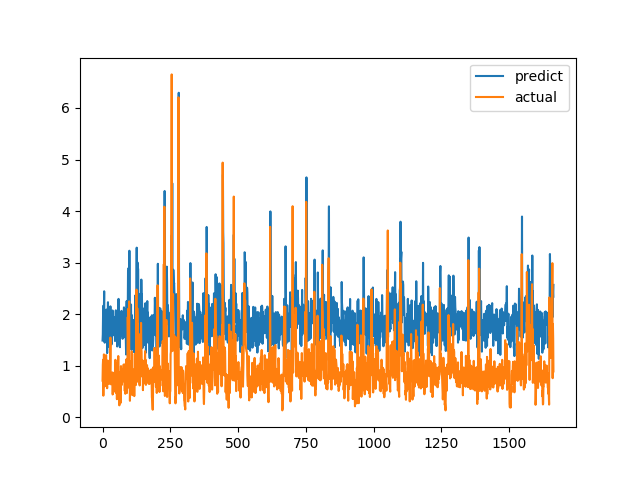

The file beside this chart, header and first rows:
predict, actual
1.488, 0.7094
1.609, 1.015
2.03, 1.116
2.163, 0.4183
1.841, 1.002
2.056, 1.219
2.444, 1.143
1.49, 0.6528
1.446, 0.6747
1.803, 0.601
1.59, 0.6695
1.489, 0.6538
1.838, 0.7814
1.825, 1.206
2.089, 0.8469
1.762, 0.8286
2.077, 0.6482
1.245, 0.5624
1.869, 0.7183
1.885, 1.1
2.232, 0.9542
1.37, 0.729
1.485, 0.6694
1.763, 0.8631
2.117, 0.6465
1.9, 0.8223
1.955, 0.9236
1.929, 0.8301
1.903, 1.067
2.152, 1.546
1.478, 0.6827
1.672, 0.6386
1.839, 0.6464
1.411, 0.6881
1.867, 0.7274
1.692, 0.65
1.94, 0.8694
2.071, 0.4409
1.785, 0.4519
1.684, 0.7575
1.854, 0.4952
1.691, 0.6851
1.689, 0.7244
1.587, 0.8654
1.946, 0.74
1.66, 0.8071
1.478, 0.8204
1.558, 1.114
1.918, 1.109
2.074, 0.4751
1.729, 1.039
1.989, 0.9458
1.531, 0.7878
2.028, 0.3505
1.373, 0.9368
1.424, 0.9868
1.925, 0.647
1.991, 1.03
1.921, 1.187
2.296, 0.9329
... 1,604 more rows
